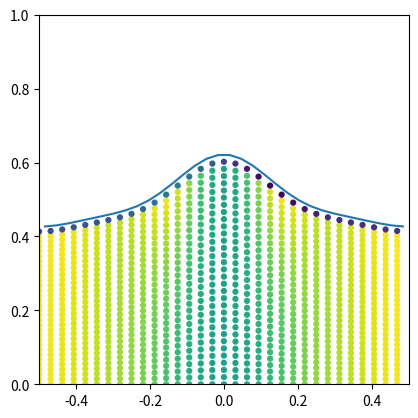

Python code for this plot:
#!/usr/bin/env python

from mpl_toolkits.mplot3d import Axes3D  # noqa: F401 unused import

import numpy as np
import scipy
import scipy.interpolate
import scipy.sparse as sp
import scipy.sparse.linalg
import matplotlib.pyplot as plt

def report(re, n="residual"):
    re = re.flatten()
    nr = np.linalg.norm
    l = len(re)
    print("{:}: L1: {:}, L2: {:}, Linf: {:}".format(
        n, nr(re, ord=1) / l, nr(re, ord=2) / (l**0.5), nr(re, ord=np.inf)))



# xx,yy: functions of uu,vv
def CalcJ(xx, yy):
    Jxu = (np.roll(xx, -1, axis=1) - np.roll(xx, 1, axis=1)) * 0.5;
    Jxv = (np.roll(xx, -1, axis=0) - np.roll(xx, 1, axis=0)) * 0.5;
    Jyu = (np.roll(yy, -1, axis=1) - np.roll(yy, 1, axis=1)) * 0.5;
    Jyv = (np.roll(yy, -1, axis=0) - np.roll(yy, 1, axis=0)) * 0.5;
    Jxu[:,0] = Jxu[:,1]
    Jxu[:,-1] = Jxu[:,-2]
    Jyu[:,0] = Jyu[:,1]
    Jyu[:,-1] = Jyu[:,-2]
    Jxv[0,:] = Jxv[1,:]
    Jxv[-1,:] = Jxv[-2,:]
    Jyv[0,:] = Jyv[1,:]
    Jyv[-1,:] = Jyv[-2,:]
    return np.array([[Jxu, Jxv], [Jyu, Jyv]])

# xx,yy: functions of uu,vv
def CalcI(J):
    return np.linalg.inv(J.T).T

def CalcDp(s):
    su = (np.roll(s, -1, axis=1) - s)
    sv = (np.roll(s, -1, axis=0) - s)
    sv[-1,:] *= 0
    return su,sv

def CalcDm(s):
    su = (s - np.roll(s, 1, axis=1))
    sv = (s - np.roll(s, 1, axis=0))
    sv[0,:] *= 0
    return su,sv

def CalcDD(s):
    su,sv = CalcDp(s)
    suu,suv = CalcDm(su)
    svu,suv = CalcDm(sv)
    return su,(suv+svu)*0.5,sv

def Lapl(suu, suv, svv, I):
    return (suu*I[0, 0] + suv*I[1, 0])*I[0, 0] + \
           (suu*I[0, 1] + suv*I[1, 1])*I[0, 1] + \
           (suv*I[0, 0] + svv*I[1, 0])*I[1, 0] + \
           (suv*I[0, 1] + svv*I[1, 1])*I[1, 1]

# solve Posson equation for
# laplace p = -vort(u,v)
# stream function p (psi) defined via u = dp/dy, v = -dp/dx
def pois(f, itmax=10000, tol=1e-5):
    # indexing: u[y,x]
    s = np.zeros_like(f)
    it = 0
    r = tol + 1.
    itm = 0
    while r > tol and it < itmax:
        sm = s
        k = 1.0
        d = (np.roll(s, -1, axis=0) + np.roll(s, 1, axis=0) +
                np.roll(s, -1, axis=1) + np.roll(s, 1, axis=1)
                - 4. * s - f) / 4.
        s = sm + k * d
        # boundary conditions: derivatives
        gy0 = 1
        gy1 = 0
        s[0,:] = s[1,:] - gy0
        s[-1,:] = s[-2,:] + gy1
        # center at zero
        s -= s.mean()
        r = ((s - sm)**2).mean()**0.5
        # report
        if it >= itm + 100:
            print("i={:06d}, r={:.5e}".format(it, r))
            itm = it
        it += 1
    return s

def eta(x):
    e = eps
    c = cos
    return (e*c(2*pi*x) + 0.5*e**2*c(4*pi*x) + 3./8.*e**3*c(6*pi*x)) / (2*pi)

eps = 0.55
nx = 32

# range
# x=[-0.5,0.5], y=[0,1]
# x=i*hx-0.5, y=j*hx

yc = 0.5
U = 1      # wave velocity
hx = 1. / nx
pi = np.pi
cos = np.cos

x = hx*0.5 + np.linspace(-0.5, 0.5, nx, endpoint=False)
u = np.linspace(0, 1, nx, endpoint=False)
v = np.linspace(0, 1, nx, endpoint=False)

ywave = yc + eta(x)

uu,vv = np.meshgrid(u,v)

xx = uu - 0.5
yy = vv * (yc + eta(xx))

f = vv*1

#s = pois(f)
J = CalcJ(xx, yy)
I = CalcI(J)
s = Lapl(*CalcDD(f), I)
print(s.min(), s.max())

fig = plt.figure()

if 0:
    ax = fig.gca(projection='3d')
    surf = ax.plot_surface(xx, yy, s, linewidth=0, antialiased=False)
else:
    ax = fig.gca()
    plt.plot(x, ywave)
    plt.scatter(xx, yy, c=s, s=12)
    ax.set_aspect('equal')
    plt.xlim(-0.5, 0.5)
    plt.ylim(0, 1)


plt.savefig('a.pdf')
